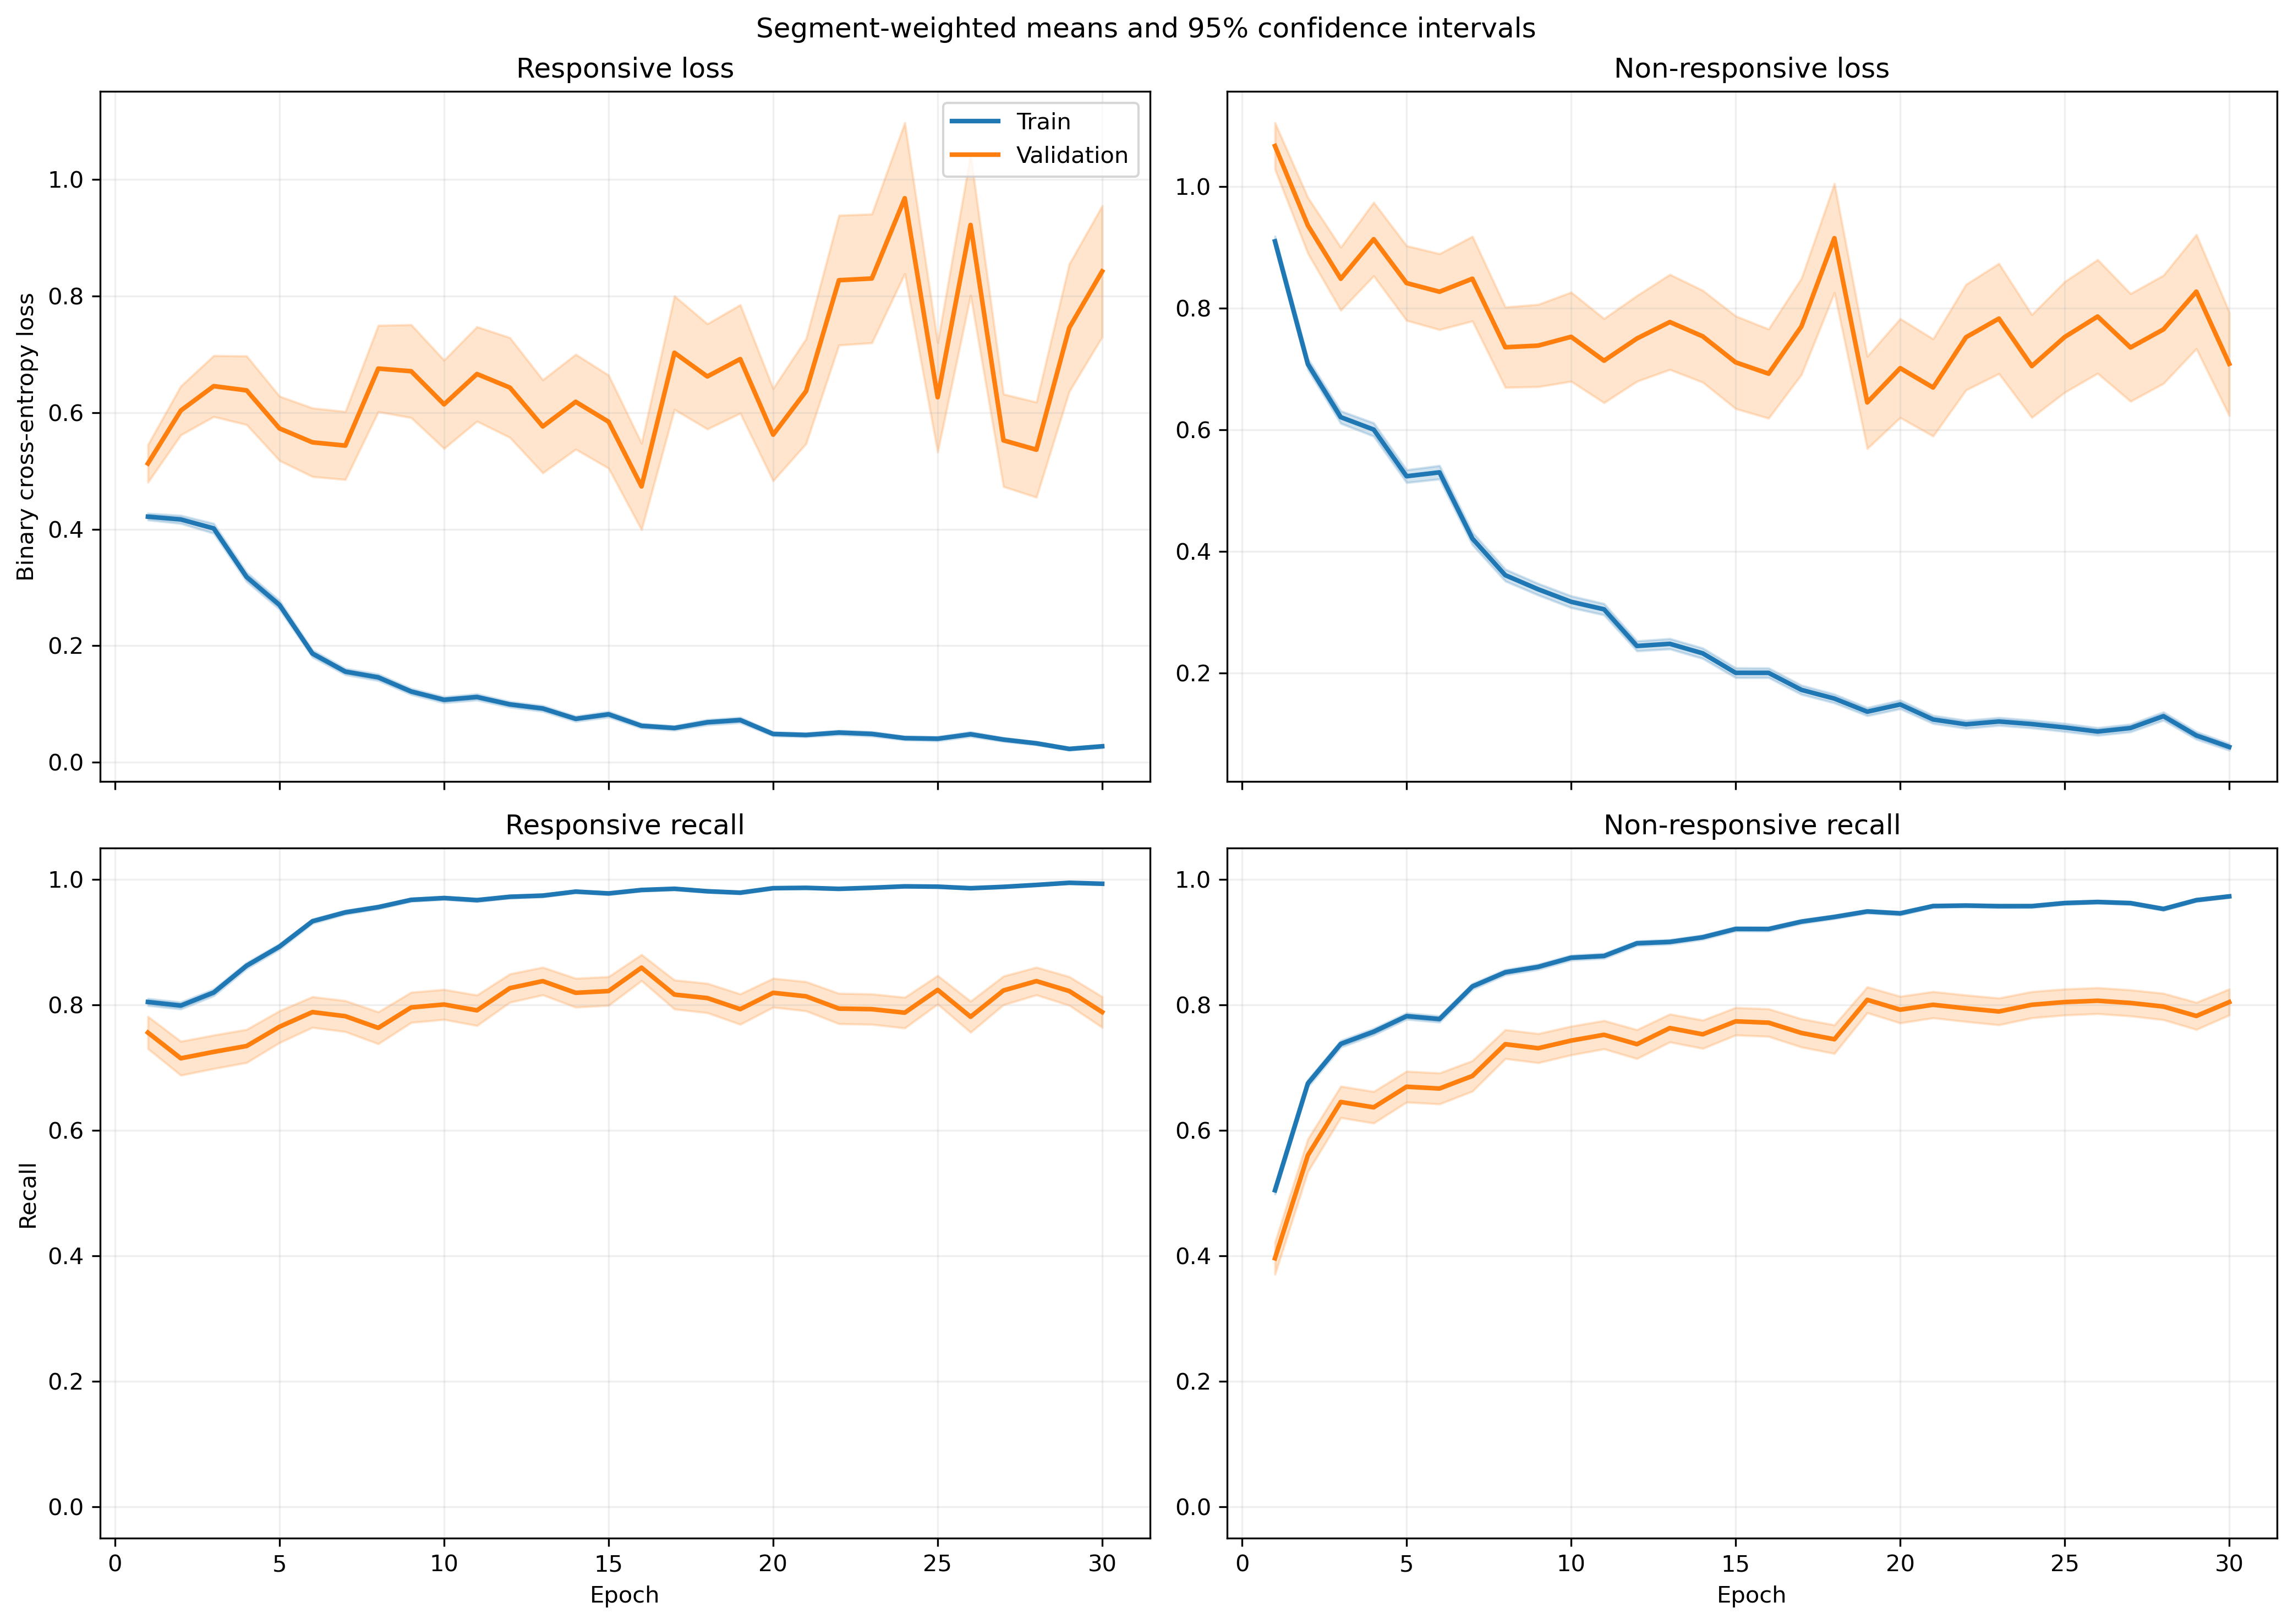

The file beside this chart, header and first rows:
fold, epoch, split, r_loss, r_loss_count, r_loss_sum, r_loss_sum_sq, r_recall, r_recall_count, r_recall_sum, r_recall_sum_sq, nr_loss, nr_loss_count, nr_loss_sum, nr_loss_sum_sq, nr_recall, nr_recall_count, nr_recall_sum, nr_recall_sum_sq
1, 1, train, 0.4419, 1063, 469.8, 365.3, 0.7949, 1063, 845.0, 845.0, 0.8373, 1401, 1173, 1487, 0.5268, 1401, 738.0, 738.0
1, 1, validation, 0.1599, 10, 1.599, 0.3608, 1.0, 10, 10.0, 10.0, , 0, 0.0, 0.0, , 0, 0.0, 0.0
1, 2, train, 0.438, 1063, 465.6, 498.4, 0.8119, 1063, 863.0, 863.0, 0.639, 1401, 895.2, 1225, 0.6881, 1401, 964.0, 964.0
1, 2, validation, 0.1068, 10, 1.068, 0.136, 1.0, 10, 10.0, 10.0, , 0, 0.0, 0.0, , 0, 0.0, 0.0
1, 3, train, 0.4426, 1063, 470.4, 802.2, 0.8128, 1063, 864.0, 864.0, 0.6524, 1401, 914, 1977, 0.7516, 1401, 1053, 1053
1, 3, validation, 0.04599, 10, 0.4599, 0.0285, 1.0, 10, 10.0, 10.0, , 0, 0.0, 0.0, , 0, 0.0, 0.0
1, 4, train, 0.3314, 1063, 352.3, 500.6, 0.8655, 1063, 920.0, 920.0, 0.6202, 1401, 869, 1794, 0.7452, 1401, 1044, 1044
1, 4, validation, 0.05177, 10, 0.5177, 0.04245, 1.0, 10, 10.0, 10.0, , 0, 0.0, 0.0, , 0, 0.0, 0.0
1, 5, train, 0.2455, 1063, 261, 358.5, 0.9031, 1063, 960.0, 960.0, 0.6096, 1401, 854.1, 1842, 0.7459, 1401, 1045, 1045
1, 5, validation, 0.04141, 10, 0.4141, 0.02257, 1.0, 10, 10.0, 10.0, , 0, 0.0, 0.0, , 0, 0.0, 0.0
1, 6, train, 0.2064, 1063, 219.4, 334.3, 0.9276, 1063, 986.0, 986.0, 0.4296, 1401, 601.9, 1378, 0.828, 1401, 1160, 1160
1, 6, validation, 0.02451, 10, 0.2451, 0.007925, 1.0, 10, 10.0, 10.0, , 0, 0.0, 0.0, , 0, 0.0, 0.0
1, 7, train, 0.1774, 1063, 188.5, 211.5, 0.9473, 1063, 1007, 1007, 0.35, 1401, 490.4, 1027, 0.8594, 1401, 1204, 1204
1, 7, validation, 0.02238, 10, 0.2238, 0.007555, 1.0, 10, 10.0, 10.0, , 0, 0.0, 0.0, , 0, 0.0, 0.0
1, 8, train, 0.1678, 1063, 178.4, 258.5, 0.9473, 1063, 1007, 1007, 0.3481, 1401, 487.7, 1058, 0.853, 1401, 1195, 1195
1, 8, validation, 0.01981, 10, 0.1981, 0.005084, 1.0, 10, 10.0, 10.0, , 0, 0.0, 0.0, , 0, 0.0, 0.0
1, 9, train, 0.1199, 1063, 127.5, 145.4, 0.9643, 1063, 1025, 1025, 0.2776, 1401, 388.9, 835.1, 0.8815, 1401, 1235, 1235
1, 9, validation, 0.01331, 10, 0.1331, 0.002356, 1.0, 10, 10.0, 10.0, , 0, 0.0, 0.0, , 0, 0.0, 0.0
1, 10, train, 0.09331, 1063, 99.19, 92.49, 0.9784, 1063, 1040, 1040, 0.2157, 1401, 302.2, 542.3, 0.9051, 1401, 1268, 1268
1, 10, validation, 0.02463, 10, 0.2463, 0.01036, 1.0, 10, 10.0, 10.0, , 0, 0.0, 0.0, , 0, 0.0, 0.0
1, 11, train, 0.133, 1063, 141.4, 260, 0.9624, 1063, 1023, 1023, 0.1996, 1401, 279.6, 650.9, 0.9236, 1401, 1294, 1294
1, 11, validation, 0.0118, 10, 0.118, 0.002911, 1.0, 10, 10.0, 10.0, , 0, 0.0, 0.0, , 0, 0.0, 0.0
1, 12, train, 0.1195, 1063, 127.1, 191.6, 0.9643, 1063, 1025, 1025, 0.1614, 1401, 226.2, 431.1, 0.9272, 1401, 1299, 1299
1, 12, validation, 0.03099, 10, 0.3099, 0.02671, 1.0, 10, 10.0, 10.0, , 0, 0.0, 0.0, , 0, 0.0, 0.0
1, 13, train, 0.07063, 1063, 75.08, 91.07, 0.9849, 1063, 1047, 1047, 0.1994, 1401, 279.4, 612.4, 0.9165, 1401, 1284, 1284
1, 13, validation, 0.02094, 10, 0.2094, 0.01017, 1.0, 10, 10.0, 10.0, , 0, 0.0, 0.0, , 0, 0.0, 0.0
1, 14, train, 0.05506, 1063, 58.53, 104.1, 0.9868, 1063, 1049, 1049, 0.2255, 1401, 315.9, 851.5, 0.9201, 1401, 1289, 1289
1, 14, validation, 0.008674, 10, 0.08674, 0.002144, 1.0, 10, 10.0, 10.0, , 0, 0.0, 0.0, , 0, 0.0, 0.0
1, 15, train, 0.1647, 1063, 175.1, 426.4, 0.9483, 1063, 1008, 1008, 0.1106, 1401, 154.9, 432.5, 0.9615, 1401, 1347, 1347
1, 15, validation, 0.006552, 10, 0.06552, 0.001402, 1.0, 10, 10.0, 10.0, , 0, 0.0, 0.0, , 0, 0.0, 0.0
1, 16, train, 0.155, 1063, 164.7, 301.9, 0.9436, 1063, 1003, 1003, 0.1225, 1401, 171.6, 396.8, 0.9565, 1401, 1340, 1340
1, 16, validation, 0.1079, 10, 1.079, 0.5821, 1.0, 10, 10.0, 10.0, , 0, 0.0, 0.0, , 0, 0.0, 0.0
1, 17, train, 0.0817, 1063, 86.85, 102.6, 0.9746, 1063, 1036, 1036, 0.1102, 1401, 154.4, 312, 0.9593, 1401, 1344, 1344
1, 17, validation, 0.1524, 10, 1.524, 1.831, 0.9, 10, 9.0, 9.0, , 0, 0.0, 0.0, , 0, 0.0, 0.0
1, 18, train, 0.1099, 1063, 116.8, 174.5, 0.9643, 1063, 1025, 1025, 0.1012, 1401, 141.8, 312.4, 0.9665, 1401, 1354, 1354
1, 18, validation, 0.02129, 10, 0.2129, 0.01404, 1.0, 10, 10.0, 10.0, , 0, 0.0, 0.0, , 0, 0.0, 0.0
1, 19, train, 0.0172, 1063, 18.29, 17.12, 0.9962, 1063, 1059, 1059, 0.1982, 1401, 277.7, 746.9, 0.9315, 1401, 1305, 1305
1, 19, validation, 0.002752, 10, 0.02752, 0.0002838, 1.0, 10, 10.0, 10.0, , 0, 0.0, 0.0, , 0, 0.0, 0.0
1, 20, train, 0.03516, 1063, 37.38, 62.65, 0.9887, 1063, 1051, 1051, 0.1925, 1401, 269.7, 865, 0.9422, 1401, 1320, 1320
1, 20, validation, 0.0008645, 10, 0.008645, 1.191264163935557e-05, 1.0, 10, 10.0, 10.0, , 0, 0.0, 0.0, , 0, 0.0, 0.0
1, 21, train, 0.06604, 1063, 70.2, 78.61, 0.9821, 1063, 1044, 1044, 0.0682, 1401, 95.54, 213.6, 0.9764, 1401, 1368, 1368
1, 21, validation, 0.1186, 10, 1.186, 1.177, 0.9, 10, 9.0, 9.0, , 0, 0.0, 0.0, , 0, 0.0, 0.0
1, 22, train, 0.03676, 1063, 39.07, 61.8, 0.9934, 1063, 1056, 1056, 0.1106, 1401, 155, 433, 0.9615, 1401, 1347, 1347
1, 22, validation, 0.001061, 10, 0.01061, 1.9033651597055723e-05, 1.0, 10, 10.0, 10.0, , 0, 0.0, 0.0, , 0, 0.0, 0.0
1, 23, train, 0.05445, 1063, 57.88, 126.9, 0.9802, 1063, 1042, 1042, 0.1036, 1401, 145.2, 452.7, 0.9657, 1401, 1353, 1353
1, 23, validation, 0.002362, 10, 0.02362, 0.0001987, 1.0, 10, 10.0, 10.0, , 0, 0.0, 0.0, , 0, 0.0, 0.0
1, 24, train, 0.04573, 1063, 48.61, 74.54, 0.9859, 1063, 1048, 1048, 0.08033, 1401, 112.5, 291.7, 0.9722, 1401, 1362, 1362
1, 24, validation, 0.002517, 10, 0.02517, 0.0001575, 1.0, 10, 10.0, 10.0, , 0, 0.0, 0.0, , 0, 0.0, 0.0
1, 25, train, 0.02112, 1063, 22.45, 25.41, 0.9925, 1063, 1055, 1055, 0.1606, 1401, 225, 729.2, 0.9465, 1401, 1326, 1326
1, 25, validation, 0.0006899, 10, 0.006899, 7.793365057295887e-06, 1.0, 10, 10.0, 10.0, , 0, 0.0, 0.0, , 0, 0.0, 0.0
1, 26, train, 0.03112, 1063, 33.08, 33.5, 0.9925, 1063, 1055, 1055, 0.1208, 1401, 169.3, 468.6, 0.9557, 1401, 1339, 1339
1, 26, validation, 0.00334, 10, 0.0334, 0.0003718, 1.0, 10, 10.0, 10.0, , 0, 0.0, 0.0, , 0, 0.0, 0.0
1, 27, train, 0.02, 1063, 21.26, 9.91, 0.9944, 1063, 1057, 1057, 0.09716, 1401, 136.1, 361, 0.9693, 1401, 1358, 1358
1, 27, validation, 0.02535, 10, 0.2535, 0.05558, 1.0, 10, 10.0, 10.0, , 0, 0.0, 0.0, , 0, 0.0, 0.0
1, 28, train, 0.02452, 1063, 26.07, 16.78, 0.9944, 1063, 1057, 1057, 0.07791, 1401, 109.2, 284.3, 0.975, 1401, 1366, 1366
1, 28, validation, 0.0007127, 10, 0.007127, 7.363271606664057e-06, 1.0, 10, 10.0, 10.0, , 0, 0.0, 0.0, , 0, 0.0, 0.0
1, 29, train, 0.01671, 1063, 17.76, 5.883, 0.9972, 1063, 1060, 1060, 0.06136, 1401, 85.97, 281.4, 0.98, 1401, 1373, 1373
1, 29, validation, 0.002955, 10, 0.02955, 0.0005003, 1.0, 10, 10.0, 10.0, , 0, 0.0, 0.0, , 0, 0.0, 0.0
1, 30, train, 0.02891, 1063, 30.73, 34.91, 0.9944, 1063, 1057, 1057, 0.04981, 1401, 69.78, 233.9, 0.9843, 1401, 1379, 1379
1, 30, validation, 0.001214, 10, 0.01214, 3.316798711239244e-05, 1.0, 10, 10.0, 10.0, , 0, 0.0, 0.0, , 0, 0.0, 0.0
... 1,140 more rows
